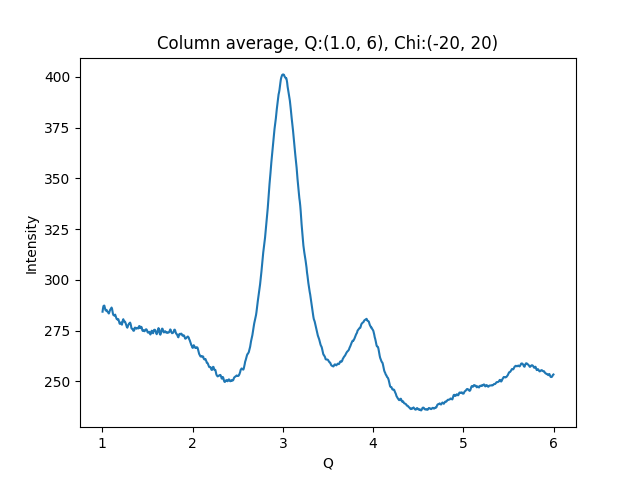

Data behind this chart, as committed beside it:
1.002500000715255801e+00, 2.842990112304687500e+02
1.007500001429795677e+00, 2.858987121582031250e+02
1.012500002144335332e+00, 2.870418395996093750e+02
1.017500002858875208e+00, 2.872442932128906250e+02
1.022500003573414862e+00, 2.873013610839843750e+02
1.027500004287954516e+00, 2.862507019042968750e+02
1.032500005002494392e+00, 2.854179382324218750e+02
1.037500005717034268e+00, 2.848709411621093750e+02
1.042500006431573922e+00, 2.851384887695312500e+02
1.047500007146113798e+00, 2.851539001464843750e+02
1.052500007860653453e+00, 2.846282348632812500e+02
1.057500008575193329e+00, 2.842940063476562500e+02
1.062500009289732983e+00, 2.840730590820312500e+02
1.067500010004272637e+00, 2.836738586425781250e+02
1.072500010718812513e+00, 2.833971557617187500e+02
1.077500011433352389e+00, 2.839733581542968750e+02
1.082500012147892043e+00, 2.847478027343750000e+02
1.087500012862431920e+00, 2.852579040527343750e+02
1.092500013576971796e+00, 2.855753784179687500e+02
1.097500014291511228e+00, 2.859185180664062500e+02
1.102500015006051104e+00, 2.863337402343750000e+02
1.107500015720590758e+00, 2.857984619140625000e+02
1.112500016435130634e+00, 2.845168762207031250e+02
1.117500017149670510e+00, 2.833334960937500000e+02
1.122500017864210164e+00, 2.826539611816406250e+02
1.127500018578750041e+00, 2.826067504882812500e+02
1.132500019293289695e+00, 2.823623962402343750e+02
1.137500020007829349e+00, 2.825261535644531250e+02
1.142500020722369225e+00, 2.828469238281250000e+02
1.147500021436909101e+00, 2.821900329589843750e+02
1.152500022151448755e+00, 2.813794555664062500e+02
1.157500022865988631e+00, 2.808289489746093750e+02
1.162500023580528286e+00, 2.805620727539062500e+02
1.167500024295068162e+00, 2.805062866210937500e+02
1.172500025009608038e+00, 2.803916931152343750e+02
1.177500025724147470e+00, 2.806050415039062500e+02
1.182500026438687346e+00, 2.798921813964843750e+02
1.187500027153227222e+00, 2.789986877441406250e+02
1.192500027867766876e+00, 2.783302917480468750e+02
1.197500028582306753e+00, 2.786660461425781250e+02
1.202500029296846407e+00, 2.786948547363281250e+02
1.207500030011386283e+00, 2.790008544921875000e+02
1.212500030725925937e+00, 2.781118469238281250e+02
1.217500031440465591e+00, 2.778968505859375000e+02
1.222500032155005467e+00, 2.790608825683593750e+02
1.227500032869545343e+00, 2.800876159667968750e+02
1.232500033584084997e+00, 2.805901489257812500e+02
1.237500034298624874e+00, 2.797488403320312500e+02
1.242500035013164528e+00, 2.794009094238281250e+02
1.247500035727704182e+00, 2.795209655761718750e+02
1.252500036442244058e+00, 2.792801513671875000e+02
1.257500037156783712e+00, 2.785958862304687500e+02
1.262500037871323588e+00, 2.780751647949218750e+02
1.267500038585863464e+00, 2.774219665527343750e+02
1.272500039300403119e+00, 2.766556091308593750e+02
1.277500040014942995e+00, 2.764150390625000000e+02
1.282500040729482649e+00, 2.770367126464843750e+02
1.287500041444022525e+00, 2.776733093261718750e+02
1.292500042158562179e+00, 2.780850524902343750e+02
1.297500042873101833e+00, 2.784843139648437500e+02
1.302500043587641709e+00, 2.784103088378906250e+02
... 939 more rows
